Image classification data set "india_sentinel2" (kavya-sajjit/deforestation-prediction-india on GitHub). Class labels (2): deforested, intact forest.

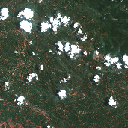
Label: intact forest

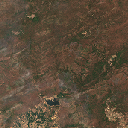
Label: deforested

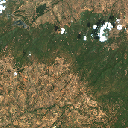
Label: intact forest

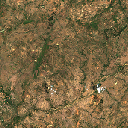
Label: deforested

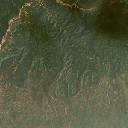
Label: intact forest

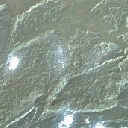
Label: deforested
